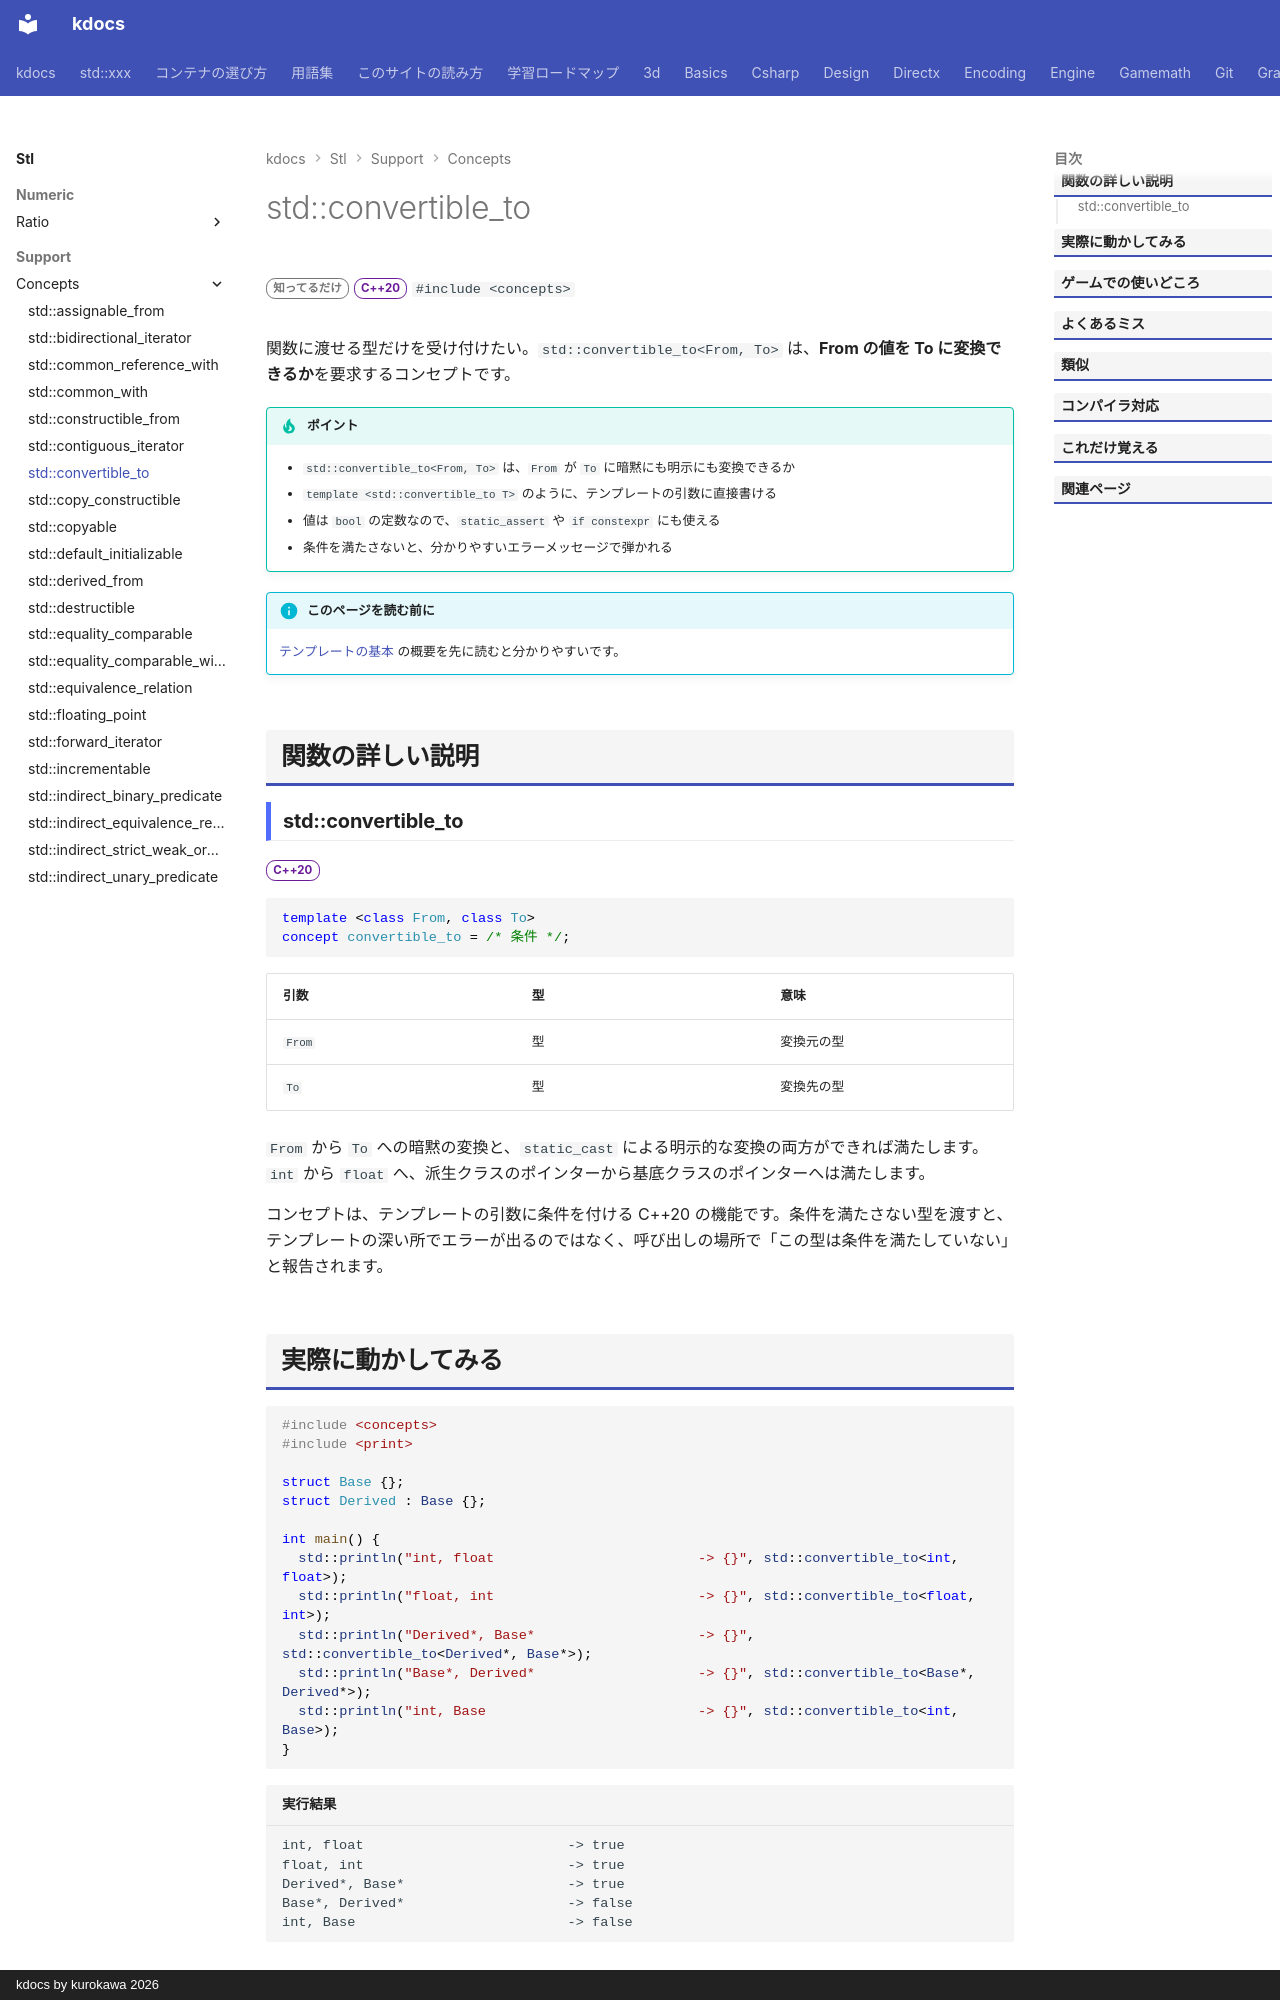

repository: qwzxdf/kdocs · page: stl/support/concepts/convertible_to/index.html · generator: mkdocs · copyright: kdocs by kurokawa 2026

---
title: std::convertible_to
summary: "ある型から別の型へ変換できることを要求するコンセプト。"
order: 4
group: コンセプト（<concepts>）
tags:
  - 型・言語サポート
---

# std::convertible_to

<div class="page-badges" markdown>
<span class="rank rank-rare">知ってるだけ</span>
<span class="ver ver-20">C++20</span>
`#include <concepts>`
</div>

関数に渡せる型だけを受け付けたい。`std::convertible_to<From, To>` は、<strong>From の値を To に変換できるか</strong>を要求するコンセプトです。

!!! tip "ポイント"
    - `std::convertible_to<From, To>` は、`From` が `To` に暗黙にも明示にも変換できるか
    - `template <std::convertible_to T>` のように、テンプレートの引数に直接書ける
    - 値は `bool` の定数なので、`static_assert` や `if constexpr` にも使える
    - 条件を満たさないと、分かりやすいエラーメッセージで弾かれる

!!! info "このページを読む前に"
    [テンプレートの基本](../../../basics/template.md) の概要を先に読むと分かりやすいです。

## 関数の詳しい説明

### std::convertible_to {#convertible_to}

<span class="ver ver-20">C++20</span>

```cpp
template <class From, class To>
concept convertible_to = /* 条件 */;
```

| 引数 | 型 | 意味 |
| --- | --- | --- |
| `From` | 型 | 変換元の型 |
| `To` | 型 | 変換先の型 |

`From` から `To` への暗黙の変換と、`static_cast` による明示的な変換の両方ができれば満たします。`int` から `float` へ、派生クラスのポインターから基底クラスのポインターへは満たします。

コンセプトは、テンプレートの引数に条件を付ける C++20 の機能です。条件を満たさない型を渡すと、テンプレートの深い所でエラーが出るのではなく、呼び出しの場所で「この型は条件を満たしていない」と報告されます。
